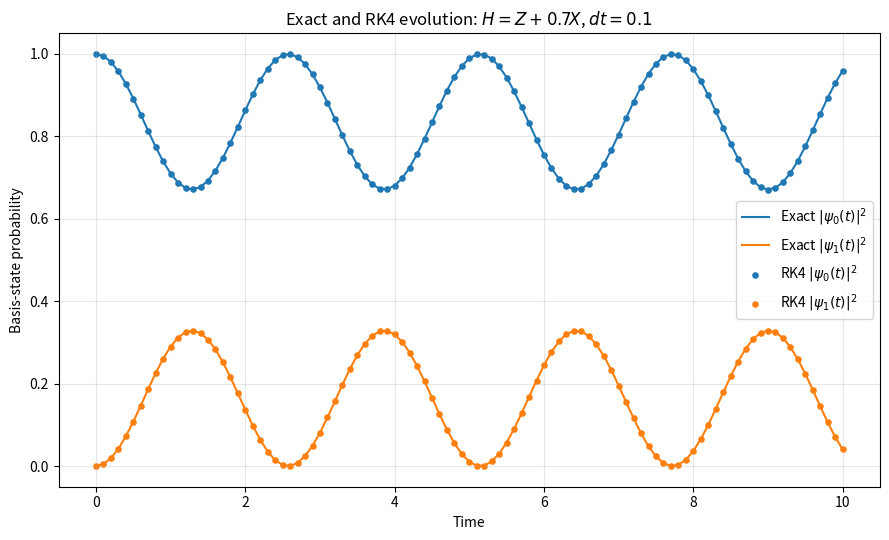
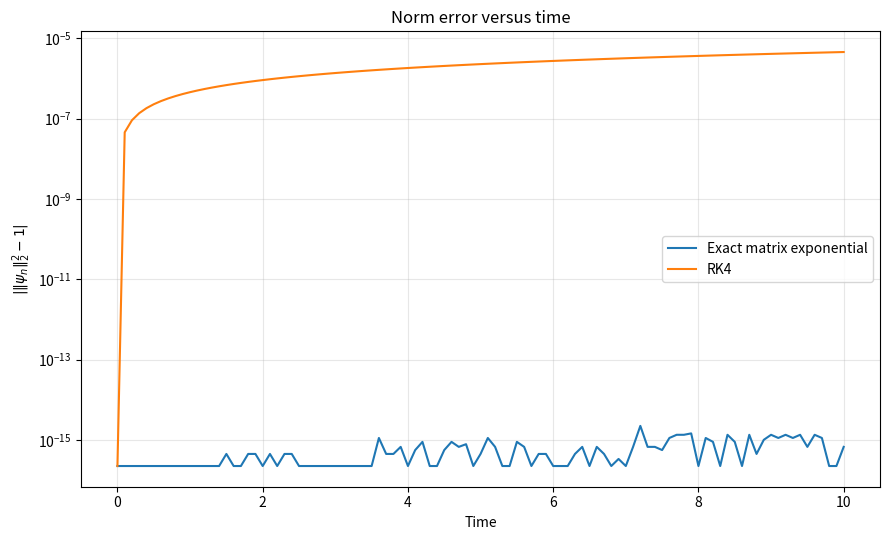
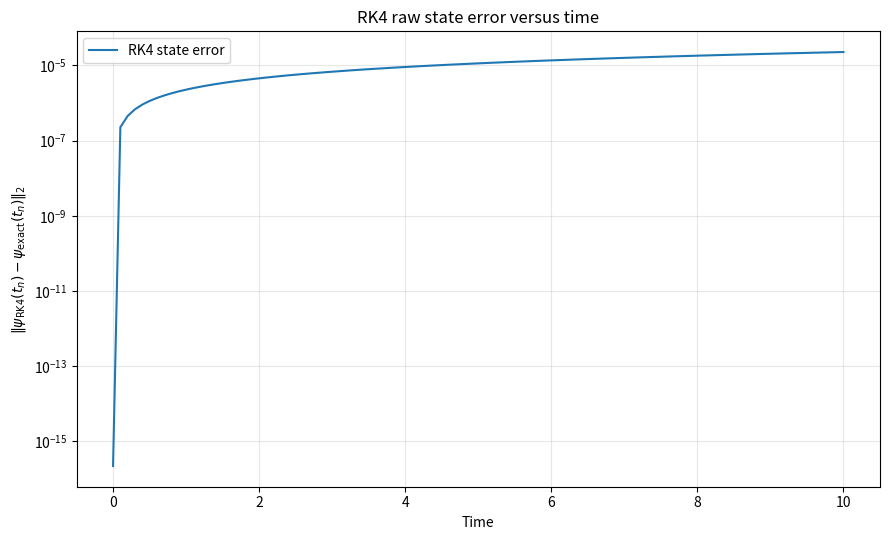
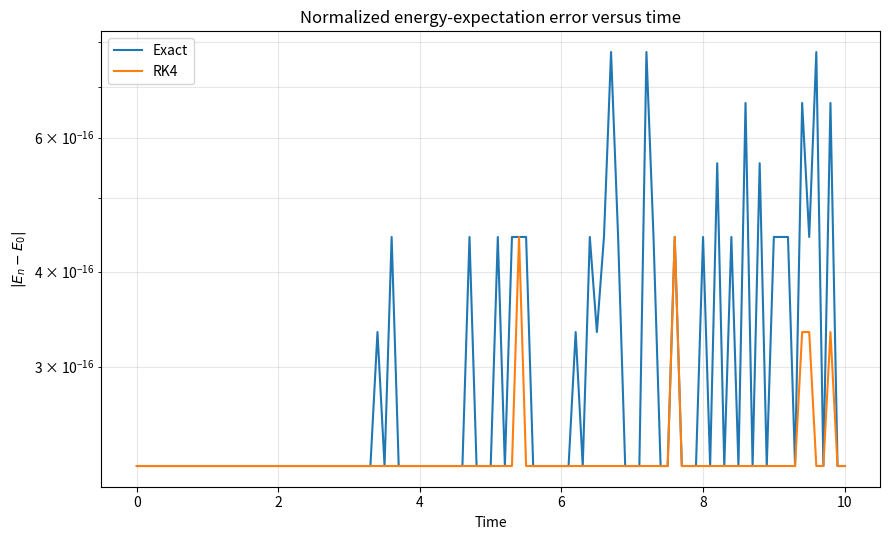
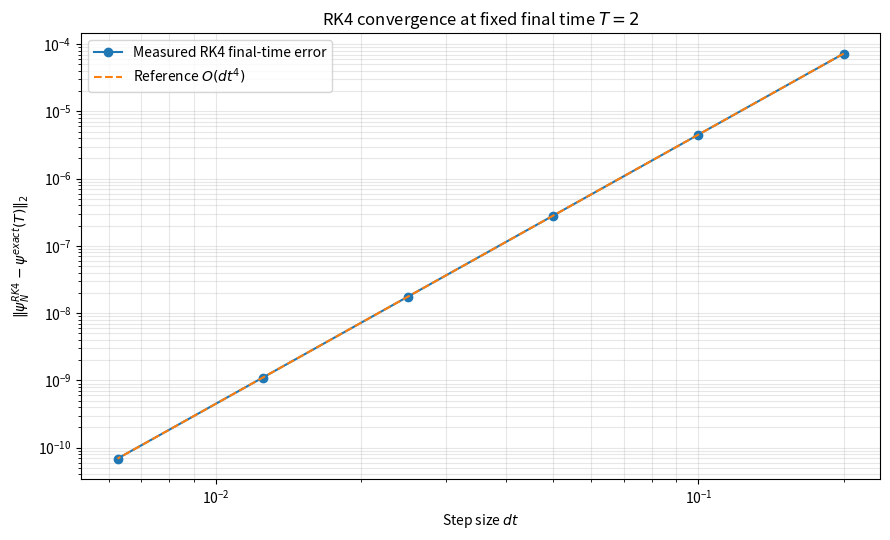
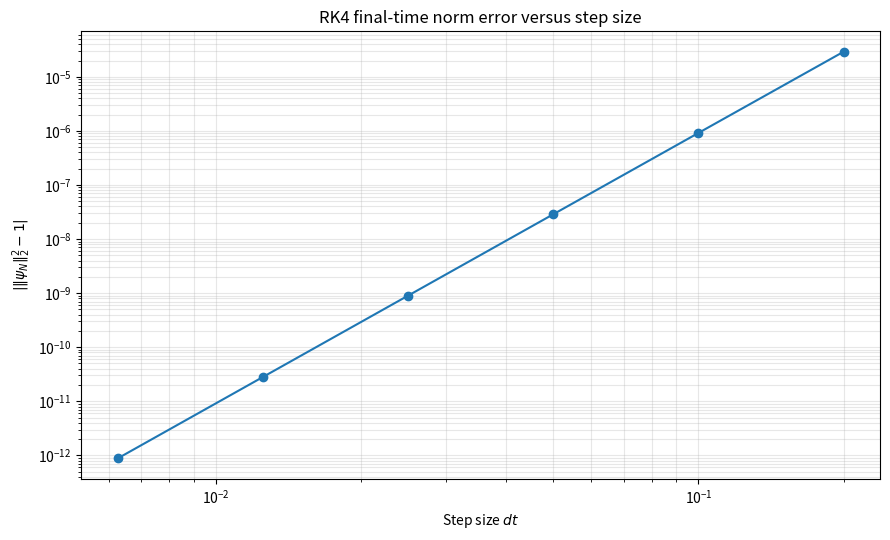

Here is the Python script that generated these plots, in order:
"""
MAT244 - exact matrix exponential and RK4.

Solves i*hbar*dpsi/dt = H*psi for H = H_A + H_B with hbar = 1, using
the exact matrix exponential and classical RK4, and compares them.

Main test:   H_A = Z, H_B = 0.7*X, psi0 = (1,0)^T
Long run:    T = 10, dt = 0.1
Convergence: T = 2, n_steps = 10, 20, 40, 80, 160, 320
"""

import numpy as np
import pandas as pd
import matplotlib.pyplot as plt
from scipy.linalg import expm



# pauli matrices
I2 = np.eye(2, dtype=complex)

X = np.array([
    [0, 1],
    [1, 0],
], dtype=complex)

Y = np.array([
    [0, -1j],
    [1j, 0],
], dtype=complex)

Z = np.array([
    [1, 0],
    [0, -1],
], dtype=complex)

np.set_printoptions(precision=8, suppress=True)

SAVE_FIGURES = True


# problem setup
def make_problem(problem_id, H_A, H_B, psi0, hbar, t0, t_final, n_steps):
    H_A = np.array(H_A, dtype=complex)
    H_B = np.array(H_B, dtype=complex)
    psi0 = np.array(psi0, dtype=complex)

    H = H_A + H_B
    dt = (t_final - t0) / n_steps
    times = np.linspace(t0, t_final, n_steps + 1)

    problem = {}
    problem["problem_id"] = problem_id
    problem["H_A"] = H_A
    problem["H_B"] = H_B
    problem["H"] = H
    problem["psi0"] = psi0
    problem["hbar"] = hbar
    problem["t0"] = t0
    problem["t_final"] = t_final
    problem["n_steps"] = n_steps
    problem["dt"] = dt
    problem["times"] = times
    problem["dimension"] = psi0.size
    return problem


def is_hermitian(matrix):
    return np.allclose(matrix, matrix.conj().T)


def validate_problem(problem):
    H_A = problem["H_A"]
    H_B = problem["H_B"]
    H = problem["H"]
    psi0 = problem["psi0"]

    problems_found = []

    if H_A.shape != H_B.shape:
        problems_found.append("H_A and H_B have different shapes")

    if H.shape[0] != H.shape[1]:
        problems_found.append("H is not square")

    if psi0.shape != (problem["dimension"],):
        problems_found.append("psi0 has the wrong shape")

    if not is_hermitian(H_A):
        problems_found.append("H_A is not Hermitian")

    if not is_hermitian(H_B):
        problems_found.append("H_B is not Hermitian")

    if not is_hermitian(H):
        problems_found.append("H is not Hermitian")

    if not np.allclose(H, H_A + H_B):
        problems_found.append("H is not equal to H_A + H_B")

    if problem["hbar"] <= 0:
        problems_found.append("hbar must be positive")

    if not np.isclose(np.vdot(psi0, psi0).real, 1.0):
        problems_found.append("psi0 is not normalised")

    if len(problem["times"]) != problem["n_steps"] + 1:
        problems_found.append("wrong number of stored times")

    if len(problems_found) == 0:
        print("problem setup OK:", problem["problem_id"])
        return True
    else:
        print("problem setup FAILED:", problem["problem_id"])
        for message in problems_found:
            print("   -", message)
        return False


def validate_method_output(problem, result, expected_method_id):
    states = result["states"]
    problems_found = []

    if result["method_id"] != expected_method_id:
        problems_found.append("method_id is not " + expected_method_id)

    if not np.array_equal(result["times"], problem["times"]):
        problems_found.append("the time grid was changed")

    if states.shape != (problem["n_steps"] + 1, problem["dimension"]):
        problems_found.append("states has the wrong shape")

    if not np.iscomplexobj(states):
        problems_found.append("states is not complex")

    if not np.allclose(states[0], problem["psi0"]):
        problems_found.append("states[0] is not psi0")

    if not np.all(np.isfinite(states)):
        problems_found.append("states contains inf or nan")

    if len(problems_found) == 0:
        print(expected_method_id, "output contract passed")
        return True
    else:
        print(expected_method_id, "output contract FAILED")
        for message in problems_found:
            print("   -", message)
        return False



# the two methods
def exact_trajectory(problem):
    # psi(t_n) = exp(-i (t_n - t0) H / hbar) psi0.
    # H is Hermitian so -iH/hbar is skew-Hermitian, which makes the
    # propagator unitary. This is the reference for every state error.
    H = problem["H"]
    psi0 = problem["psi0"]
    hbar = problem["hbar"]
    t0 = problem["t0"]
    times = problem["times"]
    n_steps = problem["n_steps"]
    dimension = problem["dimension"]

    states = np.zeros((n_steps + 1, dimension), dtype=complex)

    for n in range(n_steps + 1):
        tau = times[n] - t0
        U = expm(-1j * tau * H / hbar)
        states[n] = U @ psi0

    return {
        "method_id": "exact",
        "times": times,
        "states": states,
    }


def pauli_closed_form_trajectory(problem, g):
    # for H = Z + gX we have H^2 = (1 + g^2) I, so with
    # omega = sqrt(1 + g^2)
    #   exp(-i tau H) = cos(omega tau) I - i sin(omega tau) H / omega
    H = problem["H"]
    psi0 = problem["psi0"]
    hbar = problem["hbar"]
    t0 = problem["t0"]
    times = problem["times"]
    n_steps = problem["n_steps"]
    dimension = problem["dimension"]

    omega = np.sqrt(1.0 + g**2)
    states = np.zeros((n_steps + 1, dimension), dtype=complex)

    for n in range(n_steps + 1):
        tau = times[n] - t0
        U = (
            np.cos(omega * tau / hbar) * I2
            - 1j * np.sin(omega * tau / hbar) * H / omega
        )
        states[n] = U @ psi0

    return states


def rk4_trajectory(problem):
    # The k_j are derivatives, so they do not already include dt.
    H = problem["H"]
    psi0 = problem["psi0"]
    hbar = problem["hbar"]
    dt = problem["dt"]
    n_steps = problem["n_steps"]
    dimension = problem["dimension"]

    states = np.zeros((n_steps + 1, dimension), dtype=complex)
    states[0] = psi0

    def f(psi):
        return -(1j / hbar) * (H @ psi)

    for n in range(n_steps):
        psi_n = states[n]

        k1 = f(psi_n)
        k2 = f(psi_n + 0.5 * dt * k1)
        k3 = f(psi_n + 0.5 * dt * k2)
        k4 = f(psi_n + dt * k3)

        states[n + 1] = psi_n + (dt / 6.0) * (k1 + 2 * k2 + 2 * k3 + k4)

    return {
        "method_id": "rk4",
        "times": problem["times"],
        "states": states,
    }


# diagnostics

def squared_norms(states):
    n_times = len(states)
    dimension = states.shape[1]
    values = np.zeros(n_times)

    for n in range(n_times):
        total = 0.0 + 0.0j
        for j in range(dimension):
            total = total + np.conj(states[n][j]) * states[n][j]
        values[n] = total.real

    return values


def norm_errors(states):
    return np.abs(squared_norms(states) - 1.0)


def state_errors(states_num, states_exact):
    return np.linalg.norm(states_num - states_exact, axis=1)


def final_state_error(states_num, states_exact):
    return np.linalg.norm(states_num[-1] - states_exact[-1])


def normalized_energy_expectation(states, H):
    # E_n = (psi^dag H psi) / (psi^dag psi)
    n_times = len(states)
    dimension = states.shape[1]

    H_applied = states @ H.T

    values = np.zeros(n_times)
    for n in range(n_times):
        top = 0.0 + 0.0j
        bottom = 0.0 + 0.0j
        for j in range(dimension):
            top = top + np.conj(states[n][j]) * H_applied[n][j]
            bottom = bottom + np.conj(states[n][j]) * states[n][j]
        values[n] = (top / bottom).real

    return values


def rk4_one_step_matrix(problem):
    # R4(M) = I + M + M^2/2! + M^3/3! + M^4/4!
    # cut off after the fourth term.
    H = problem["H"]
    dt = problem["dt"]
    hbar = problem["hbar"]
    dimension = problem["dimension"]

    I = np.eye(dimension, dtype=complex)
    M = -1j * dt * H / hbar

    M2 = M @ M
    M3 = M2 @ M
    M4 = M3 @ M

    return I + M + M2 / 2.0 + M3 / 6.0 + M4 / 24.0


def exact_one_step_matrix(problem):
    return expm(-1j * problem["dt"] * problem["H"] / problem["hbar"])


def unitarity_defect(step_matrix):
    # Zero exactly when the step matrix is unitary.
    dimension = step_matrix.shape[0]
    I = np.eye(dimension, dtype=complex)
    product = step_matrix.conj().T @ step_matrix
    return np.linalg.norm(product - I, ord="fro")


def observed_orders(errors):
    orders = [np.nan]
    for j in range(len(errors) - 1):
        ratio = errors[j] / errors[j + 1]
        orders.append(np.log(ratio) / np.log(2.0))
    return orders


def reduction_factors(errors):
    factors = []
    for j in range(len(errors) - 1):
        factors.append(errors[j] / errors[j + 1])
    return np.array(factors)


def save_and_show(filename):
    if SAVE_FIGURES:
        plt.savefig(filename, dpi=200)
    plt.show()



# main problem: H = Z + 0.7X, T = 10, dt = 0.1


G_MAIN = 0.7

main_problem = make_problem(
    problem_id="main_noncommuting_long",
    H_A=Z,
    H_B=G_MAIN * X,
    psi0=np.array([1, 0], dtype=complex),
    hbar=1.0,
    t0=0.0,
    t_final=10.0,
    n_steps=100,
)

validate_problem(main_problem)

print("\nH =\n", main_problem["H"])
print("psi0 =", main_problem["psi0"])
print("dt =", main_problem["dt"])
print("n_steps =", main_problem["n_steps"])
print("stored states =", main_problem["n_steps"] + 1)

exact_result = exact_trajectory(main_problem)
rk4_result = rk4_trajectory(main_problem)

validate_method_output(main_problem, exact_result, "exact")
validate_method_output(main_problem, rk4_result, "rk4")

closed_form_states = pauli_closed_form_trajectory(main_problem, G_MAIN)
closed_form_difference = np.max(
    np.linalg.norm(exact_result["states"] - closed_form_states, axis=1)
)

print("\nMax difference, expm vs Pauli closed form:", closed_form_difference)



#errors over the main run

exact_states = exact_result["states"]
rk4_states = rk4_result["states"]
times = main_problem["times"]

exact_norm_error = norm_errors(exact_states)
rk4_norm_error = norm_errors(rk4_states)
rk4_state_error = state_errors(rk4_states, exact_states)

exact_energy = normalized_energy_expectation(exact_states, main_problem["H"])
rk4_energy = normalized_energy_expectation(rk4_states, main_problem["H"])

E0 = exact_energy[0]
exact_energy_error = np.abs(exact_energy - E0)
rk4_energy_error = np.abs(rk4_energy - E0)

print("\nRK4 final-time state error =", rk4_state_error[-1])
print("RK4 final norm error       =", rk4_norm_error[-1])
print("Exact max norm error       =", exact_norm_error.max())
print("RK4 max energy error       =", rk4_energy_error.max())
print("Exact max energy error     =", exact_energy_error.max())
print("RK4 norm err / exact max   =",
      rk4_norm_error[-1] / exact_norm_error.max())



# Plots
floor = np.finfo(float).eps

exact_probabilities = np.abs(exact_states)**2
rk4_probabilities = np.abs(rk4_states)**2

plt.figure(figsize=(9, 5.5))
plt.plot(times, exact_probabilities[:, 0], label=r"Exact $|\psi_0(t)|^2$")
plt.plot(times, exact_probabilities[:, 1], label=r"Exact $|\psi_1(t)|^2$")
plt.scatter(times, rk4_probabilities[:, 0], s=14, label=r"RK4 $|\psi_0(t)|^2$")
plt.scatter(times, rk4_probabilities[:, 1], s=14, label=r"RK4 $|\psi_1(t)|^2$")
plt.xlabel("Time")
plt.ylabel("Basis-state probability")
plt.title(r"Exact and RK4 evolution: $H=Z+0.7X$, $dt=0.1$")
plt.grid(True, alpha=0.3)
plt.legend()
plt.tight_layout()
save_and_show("rk4_probabilities.png")

plt.figure(figsize=(9, 5.5))
plt.semilogy(times, np.maximum(exact_norm_error, floor),
             label="Exact matrix exponential")
plt.semilogy(times, np.maximum(rk4_norm_error, floor), label="RK4")
plt.xlabel("Time")
plt.ylabel(r"$|\|\psi_n\|_2^2-1|$")
plt.title("Norm error versus time")
plt.grid(True, which="both", alpha=0.3)
plt.legend()
plt.tight_layout()
save_and_show("rk4_norm_time.png")

plt.figure(figsize=(9, 5.5))
plt.semilogy(times, np.maximum(rk4_state_error, floor),
             label="RK4 state error")
plt.xlabel("Time")
plt.ylabel(r"$\|\psi_{\mathrm{RK4}}(t_n)-\psi_{\mathrm{exact}}(t_n)\|_2$")
plt.title("RK4 raw state error versus time")
plt.grid(True, which="both", alpha=0.3)
plt.legend()
plt.tight_layout()
save_and_show("rk4_state_error_time.png")

plt.figure(figsize=(9, 5.5))
plt.semilogy(times, np.maximum(exact_energy_error, floor), label="Exact")
plt.semilogy(times, np.maximum(rk4_energy_error, floor), label="RK4")
plt.xlabel("Time")
plt.ylabel(r"$|E_n-E_0|$")
plt.title("Normalized energy-expectation error versus time")
plt.grid(True, which="both", alpha=0.3)
plt.legend()
plt.tight_layout()
save_and_show("rk4_energy_time.png")


# one step matrix comparison at dt = 0.1

R_rk4 = rk4_one_step_matrix(main_problem)
U_exact = exact_one_step_matrix(main_problem)

print("\nRK4 one-step matrix =\n", R_rk4)
print("Exact one-step matrix =\n", U_exact)
print("||R_RK4 - U_exact||_F =", np.linalg.norm(R_rk4 - U_exact, ord="fro"))
print("RK4 unitarity defect =", unitarity_defect(R_rk4))
print("Exact unitarity defect =", unitarity_defect(U_exact))


# Convergence at fixed T = 2

CONVERGENCE_N_STEPS = [10, 20, 40, 80, 160, 320]

rows = []
for N in CONVERGENCE_N_STEPS:
    problem = make_problem(
        problem_id="rk4_convergence_N" + str(N),
        H_A=Z,
        H_B=G_MAIN * X,
        psi0=np.array([1, 0], dtype=complex),
        hbar=1.0,
        t0=0.0,
        t_final=2.0,
        n_steps=N,
    )

    exact = exact_trajectory(problem)
    rk4 = rk4_trajectory(problem)

    rows.append({
        "n_steps": N,
        "dt": problem["dt"],
        "final_state_error": final_state_error(rk4["states"], exact["states"]),
        "final_norm_error": norm_errors(rk4["states"])[-1],
    })

convergence_table = pd.DataFrame(rows)

state_errors_array = convergence_table["final_state_error"].to_numpy()
norm_errors_array = convergence_table["final_norm_error"].to_numpy()

convergence_table["observed_order"] = observed_orders(state_errors_array)
convergence_table["norm_observed_order"] = observed_orders(norm_errors_array)

print("\nConvergence table")
print(convergence_table.to_string(index=False))

dt_values = convergence_table["dt"].to_numpy()
errors = convergence_table["final_state_error"].to_numpy()

# O(dt^4) reference line anchored to the finest-grid RK4 error.
reference = errors[-1] * (dt_values / dt_values[-1])**4

plt.figure(figsize=(9, 5.5))
plt.loglog(dt_values, errors, marker="o",
           label="Measured RK4 final-time error")
plt.loglog(dt_values, reference, linestyle="--", label=r"Reference $O(dt^4)$")
plt.xlabel(r"Step size $dt$")
plt.ylabel(r"$\|\psi_N^{RK4}-\psi^{exact}(T)\|_2$")
plt.title(r"RK4 convergence at fixed final time $T=2$")
plt.grid(True, which="both", alpha=0.3)
plt.legend()
plt.tight_layout()
save_and_show("rk4_convergence.png")

plt.figure(figsize=(9, 5.5))
plt.loglog(convergence_table["dt"],
           np.maximum(convergence_table["final_norm_error"], floor),
           marker="o")
plt.xlabel(r"Step size $dt$")
plt.ylabel(r"$|\|\psi_N\|_2^2-1|$")
plt.title("RK4 final-time norm error versus step size")
plt.grid(True, which="both", alpha=0.3)
plt.tight_layout()
save_and_show("rk4_norm_convergence.png")


valid_orders = convergence_table["observed_order"].dropna()
norm_orders = convergence_table["norm_observed_order"].dropna()

print("\nObserved orders, state error:", valid_orders.to_numpy())
print("Mean:", valid_orders.mean())
print("State-error reduction factors:", reduction_factors(state_errors_array))

print("\nObserved orders, norm error:", norm_orders.to_numpy())
print("Mean:", norm_orders.mean())
print("Norm-error reduction factors:", reduction_factors(norm_errors_array))


zero_problem = make_problem(
    problem_id="zero_H",
    H_A=np.zeros((2, 2), dtype=complex),
    H_B=np.zeros((2, 2), dtype=complex),
    psi0=np.array([1, 0], dtype=complex),
    hbar=1.0,
    t0=0.0,
    t_final=2.0,
    n_steps=20,
)

zero_exact = exact_trajectory(zero_problem)
zero_rk4 = rk4_trajectory(zero_problem)

print("\nExact zero-H max deviation:",
      np.max(np.linalg.norm(zero_exact["states"] - zero_problem["psi0"],
                            axis=1)))
print("RK4 zero-H max deviation:",
      np.max(np.linalg.norm(zero_rk4["states"] - zero_problem["psi0"],
                            axis=1)))

complex_problem = make_problem(
    problem_id="complex_hermitian",
    H_A=0.2 * I2 + 0.8 * Z,
    H_B=0.5 * X - 0.3 * Y,
    psi0=np.array([1, 1j], dtype=complex) / np.sqrt(2),
    hbar=1.0,
    t0=0.0,
    t_final=2.0,
    n_steps=40,
)

validate_problem(complex_problem)

complex_exact = exact_trajectory(complex_problem)
complex_rk4 = rk4_trajectory(complex_problem)

print("Complex test RK4 final state error:",
      final_state_error(complex_rk4["states"], complex_exact["states"]))
print("Complex test RK4 final norm error:",
      norm_errors(complex_rk4["states"])[-1])
